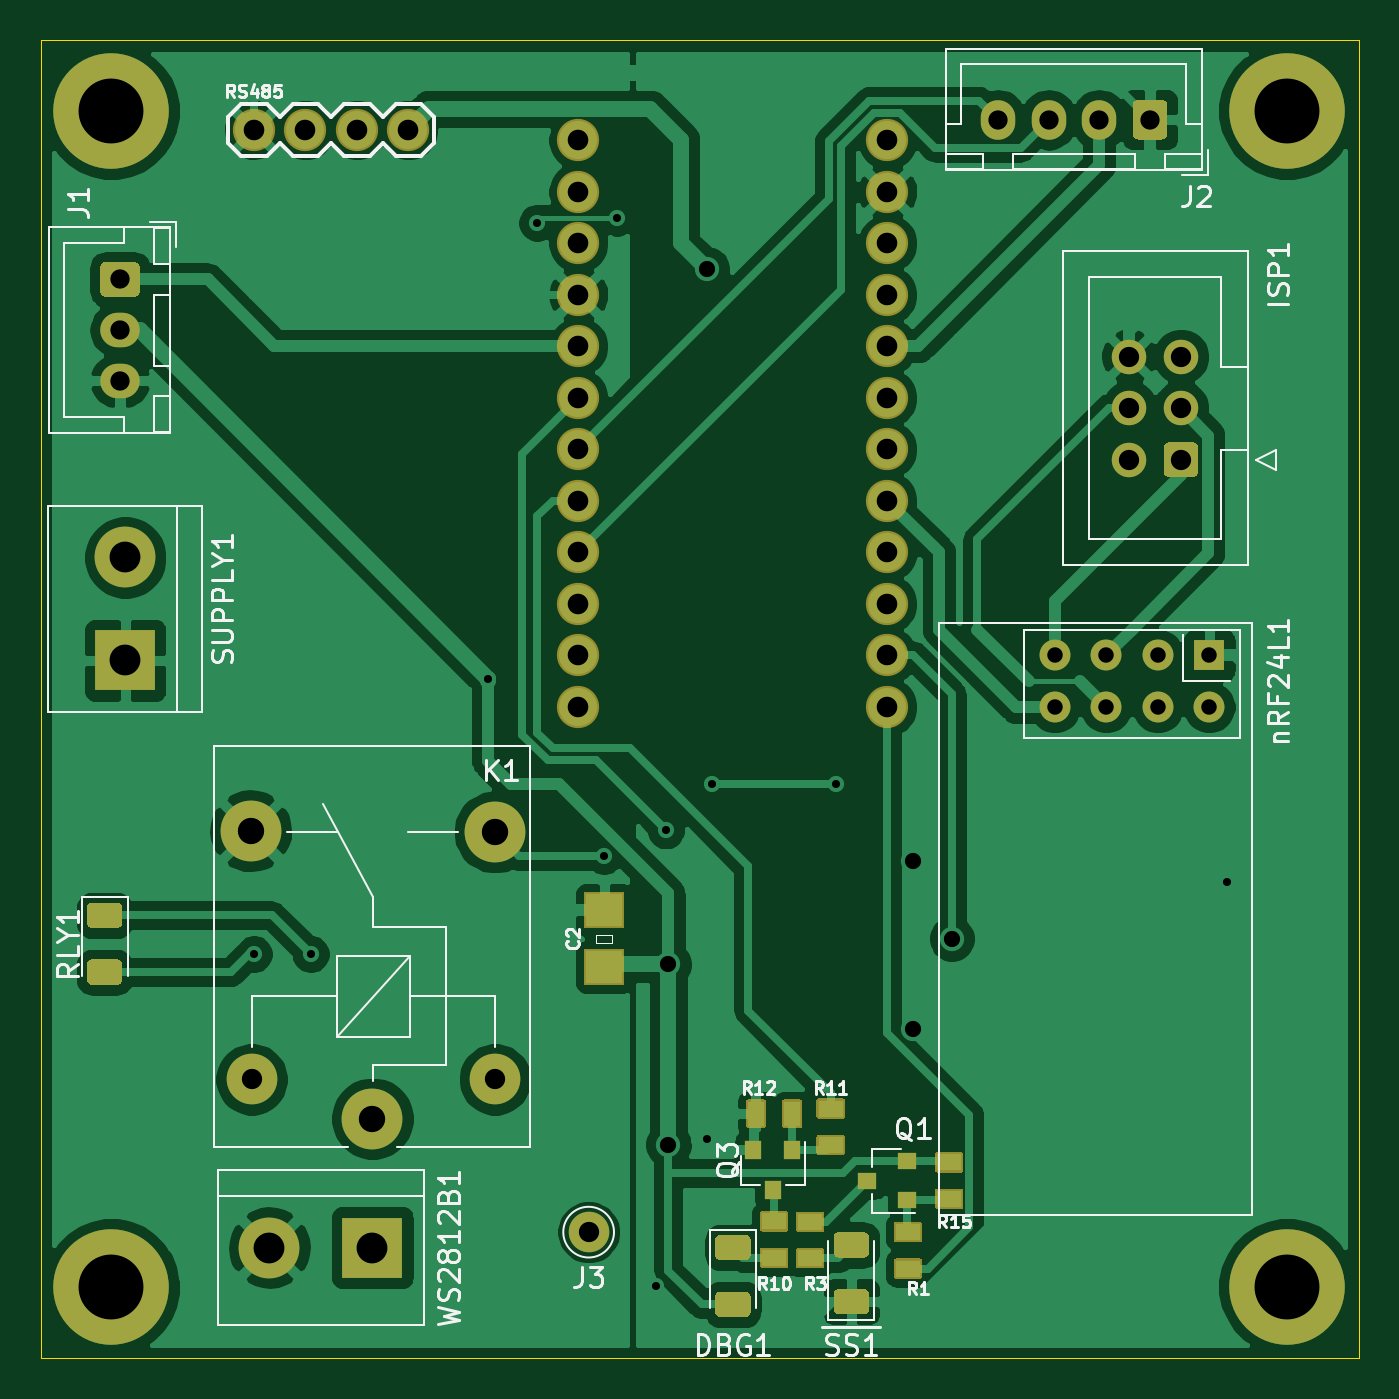
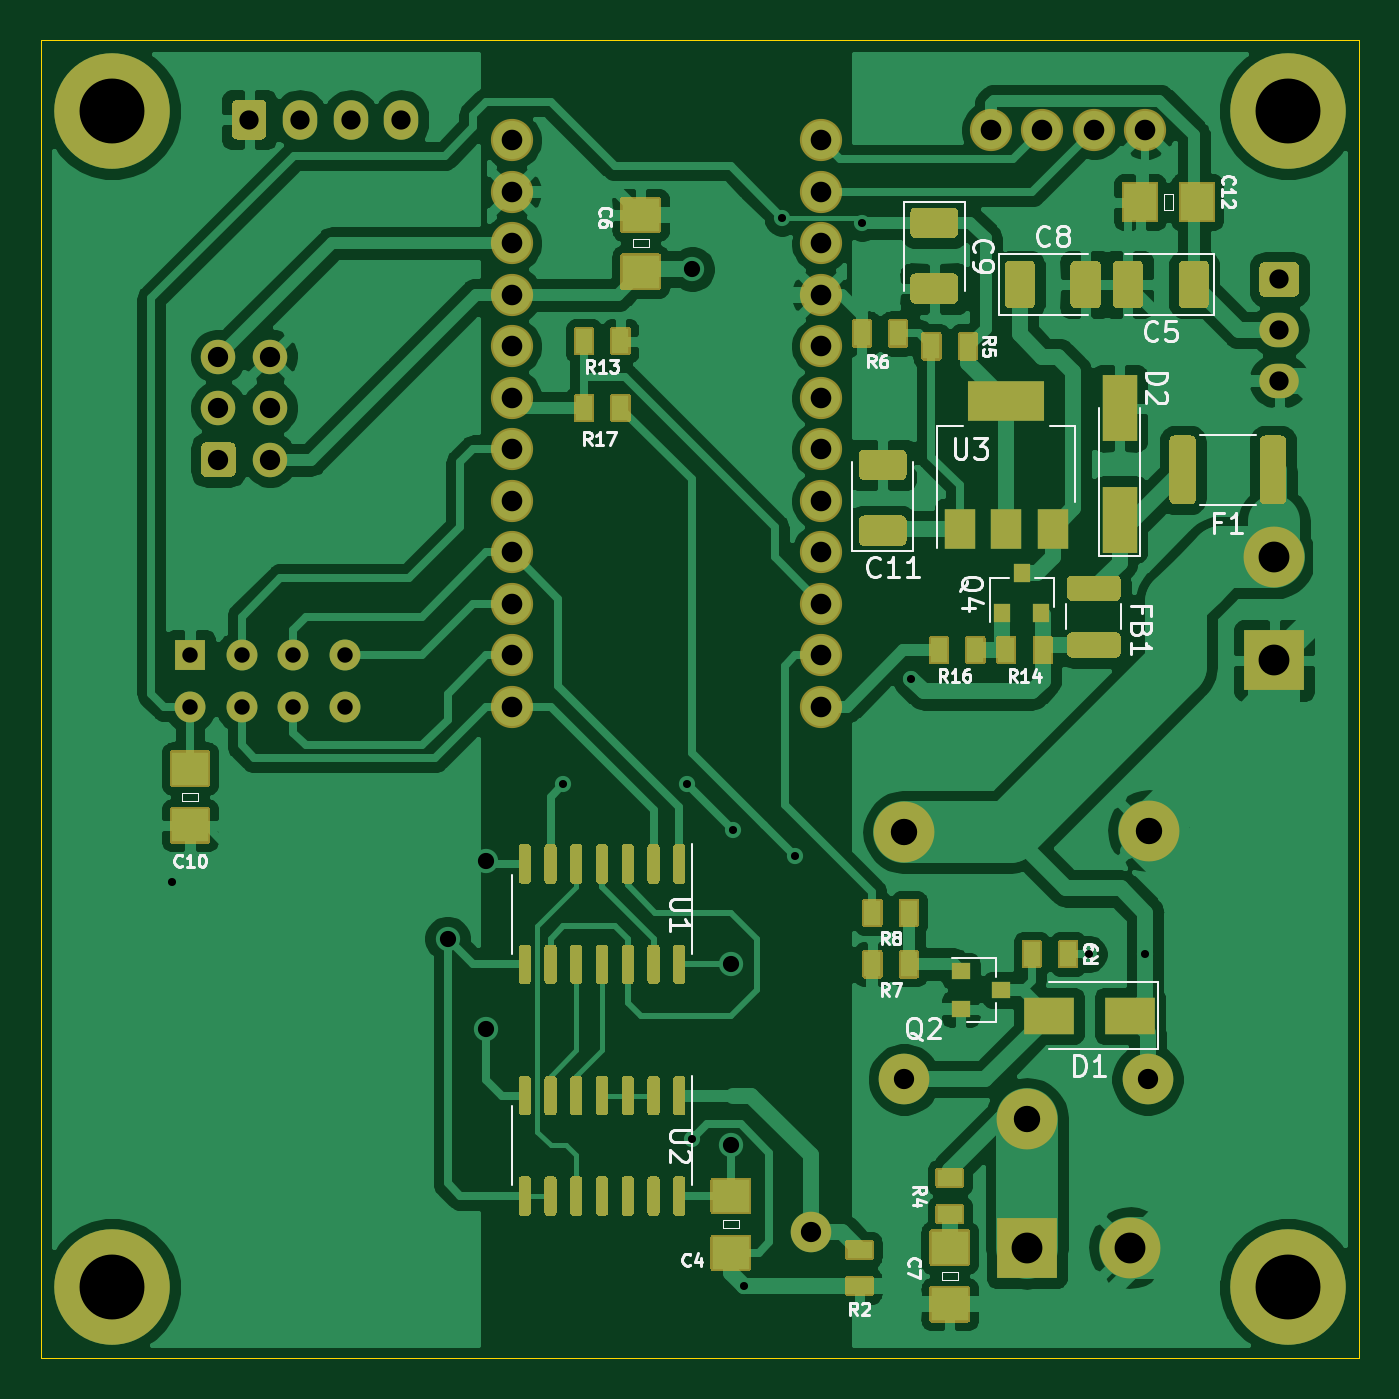
Circuit board: 8 layer files. Board 65.0 x 65.0 mm.
- bottom_copper: ws2812b_ctrl_RF-B_Cu.gbr (174511 bytes)
- bottom_mask: ws2812b_ctrl_RF-B_Mask.gbr (29202 bytes)
- bottom_silk: ws2812b_ctrl_RF-B_SilkS.gbr (24970 bytes)
- outline: ws2812b_ctrl_RF-Edge_Cuts.gbr (704 bytes)
- top_copper: ws2812b_ctrl_RF-F_Cu.gbr (122617 bytes)
- top_mask: ws2812b_ctrl_RF-F_Mask.gbr (11060 bytes)
- top_silk: ws2812b_ctrl_RF-F_SilkS.gbr (30005 bytes)
- drill: ws2812b_ctrl_RF.drl (1356 bytes)

=== bottom_copper: ws2812b_ctrl_RF-B_Cu.gbr (174511 bytes, source omitted) ===
=== bottom_mask: ws2812b_ctrl_RF-B_Mask.gbr (29202 bytes, source omitted) ===
=== bottom_silk: ws2812b_ctrl_RF-B_SilkS.gbr (24970 bytes, source omitted) ===
=== outline: ws2812b_ctrl_RF-Edge_Cuts.gbr ===
%TF.GenerationSoftware,KiCad,Pcbnew,5.1.9+dfsg1-1*%
%TF.CreationDate,2021-08-27T09:59:16+02:00*%
%TF.ProjectId,ws2812b_ctrl_RF,77733238-3132-4625-9f63-74726c5f5246,rev?*%
%TF.SameCoordinates,Original*%
%TF.FileFunction,Profile,NP*%
%FSLAX46Y46*%
G04 Gerber Fmt 4.6, Leading zero omitted, Abs format (unit mm)*
G04 Created by KiCad (PCBNEW 5.1.9+dfsg1-1) date 2021-08-27 09:59:16*
%MOMM*%
%LPD*%
G01*
G04 APERTURE LIST*
%TA.AperFunction,Profile*%
%ADD10C,0.050000*%
%TD*%
G04 APERTURE END LIST*
D10*
X70000000Y-70000000D02*
X70000000Y-135000000D01*
X135000000Y-70000000D02*
X70000000Y-70000000D01*
X135000000Y-135000000D02*
X135000000Y-70000000D01*
X70000000Y-135000000D02*
X135000000Y-135000000D01*
M02*

=== top_copper: ws2812b_ctrl_RF-F_Cu.gbr (122617 bytes, source omitted) ===
=== top_mask: ws2812b_ctrl_RF-F_Mask.gbr (11060 bytes, source omitted) ===
=== top_silk: ws2812b_ctrl_RF-F_SilkS.gbr (30005 bytes, source omitted) ===
=== drill: ws2812b_ctrl_RF.drl ===
M48
; DRILL file {KiCad 5.1.9+dfsg1-1} date Fri Aug 27 09:59:21 2021
; FORMAT={-:-/ absolute / inch / decimal}
; #@! TF.CreationDate,2021-08-27T09:59:21+02:00
; #@! TF.GenerationSoftware,Kicad,Pcbnew,5.1.9+dfsg1-1
FMAT,2
INCH
T1C0.0157
T2C0.0300
T3C0.0315
T4C0.0374
T5C0.0394
T6C0.0400
T7C0.0512
T8C0.0598
T9C0.1260
%
G90
G05
T1
X3.17Y-4.53
X3.2802Y-4.53
X3.625Y-3.995
X3.72Y-3.11
X3.85Y-4.34
X3.875Y-3.1
X3.95Y-5.175
X3.97Y-4.29
X4.05Y-4.89
X4.06Y-4.2
X4.3Y-4.2
X5.06Y-4.39
T2
X4.725Y-3.95
X4.725Y-4.05
X4.825Y-3.95
X4.825Y-4.05
X4.925Y-3.95
X4.925Y-4.05
X5.025Y-3.95
X5.025Y-4.05
T3
X3.975Y-4.55
X3.975Y-4.9
X4.05Y-3.2
X4.45Y-4.35
X4.45Y-4.675
X4.525Y-4.5
T4
X2.91Y-3.22
X2.91Y-3.3184
X2.91Y-3.4169
X4.6147Y-2.91
X4.7131Y-2.91
X4.8116Y-2.91
X4.91Y-2.91
T5
X3.1657Y-4.7732
X3.6382Y-4.7732
X3.82Y-5.07
X4.87Y-3.37
X4.87Y-3.47
X4.87Y-3.57
X4.97Y-3.37
X4.97Y-3.47
X4.97Y-3.57
T6
X3.17Y-2.93
X3.27Y-2.93
X3.37Y-2.93
X3.47Y-2.93
X3.8Y-2.95
X3.8Y-3.05
X3.8Y-3.15
X3.8Y-3.25
X3.8Y-3.35
X3.8Y-3.45
X3.8Y-3.55
X3.8Y-3.65
X3.8Y-3.75
X3.8Y-3.85
X3.8Y-3.95
X3.8Y-4.05
X4.4Y-2.95
X4.4Y-3.05
X4.4Y-3.15
X4.4Y-3.25
X4.4Y-3.35
X4.4Y-3.45
X4.4Y-3.55
X4.4Y-3.65
X4.4Y-3.75
X4.4Y-3.85
X4.4Y-3.95
X4.4Y-4.05
T7
X3.1638Y-4.2909
X3.4Y-4.85
X3.6382Y-4.2929
T8
X2.92Y-3.76
X2.92Y-3.96
X3.2Y-5.1
X3.4Y-5.1
T9
X2.8929Y-2.8929
X2.8929Y-5.1763
X5.1763Y-2.8929
X5.1763Y-5.1763
T0
M30

